Photos from the image-classification dataset "dataset_itr2" in the GitHub repository aarushshenoy/plant. Its 5 classes are: grape healthy, tomato late blight, tomato two-spotted spider mite, tomato target spot, tomato yellow leaf curl virus.

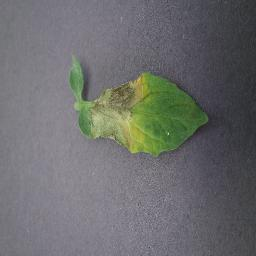
Label: tomato late blight

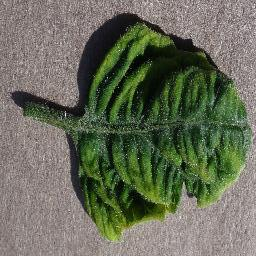
Label: tomato yellow leaf curl virus

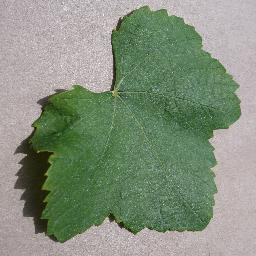
Label: grape healthy

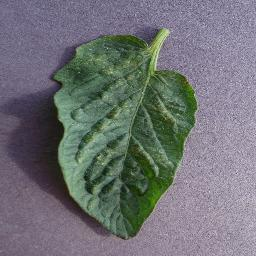
Label: tomato two-spotted spider mite

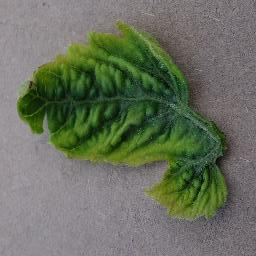
Label: tomato yellow leaf curl virus

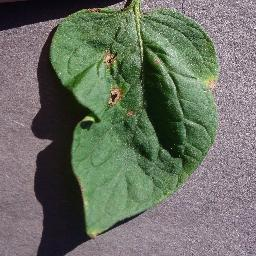
Label: tomato target spot
